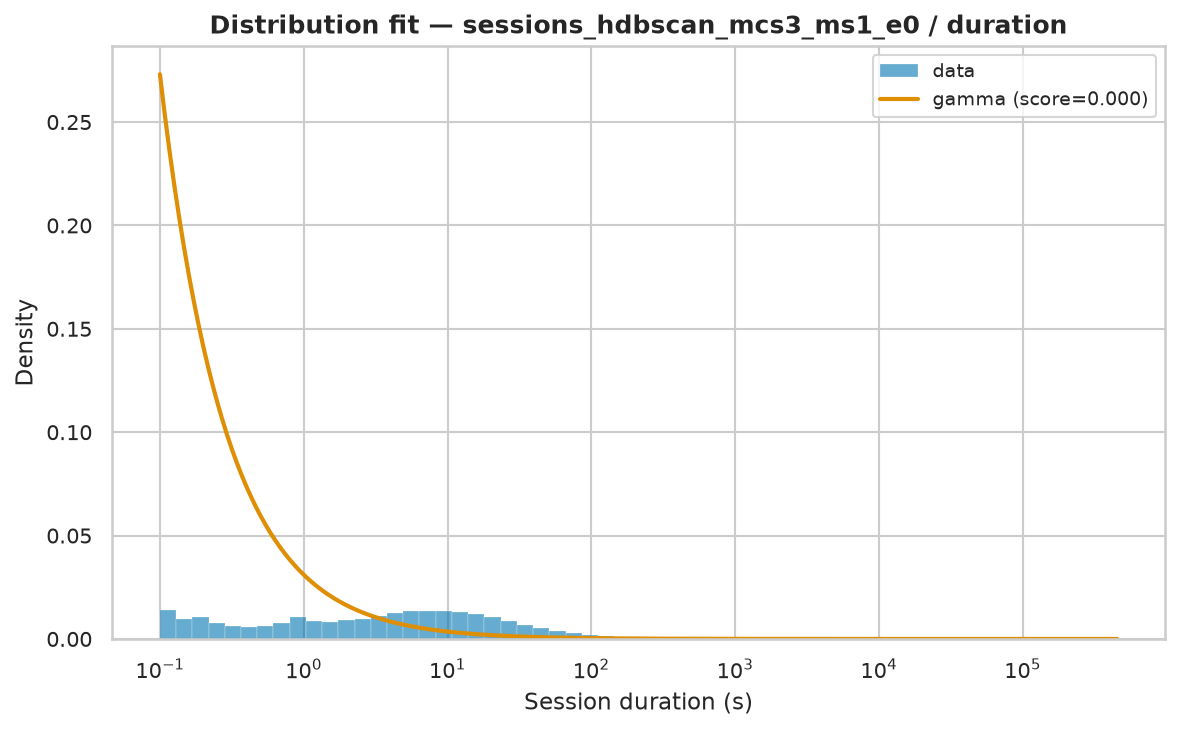

The file beside this chart, header and first rows:
name	score	loc	scale	arg
gamma	1.0919053331018719e-06	0.001	96994	(np.float64(0.05967141519629442),)
lognorm	6.133562963480785e-07	-0.08605	84.83	(np.float64(2.4187014274733407),)
fisk	6.370169888688731e-07	0.001	69.78	(np.float64(0.7671029725114666),)
genpareto	7.032375070654582e-07	0.001	48.49	(np.float64(1.8074454734135168),)
pareto	7.055075255484806e-07	-26.52	26.52	(np.float64(0.5521445959452088),)
lomax	7.055161071265602e-07	0.001	26.52	(np.float64(0.5521281020417896),)
weibull_min	7.865454077948545e-07	0.001	2788	(np.float64(0.33779702979899184),)
expon	8.484023332084288e-07	0.001	2911	()
